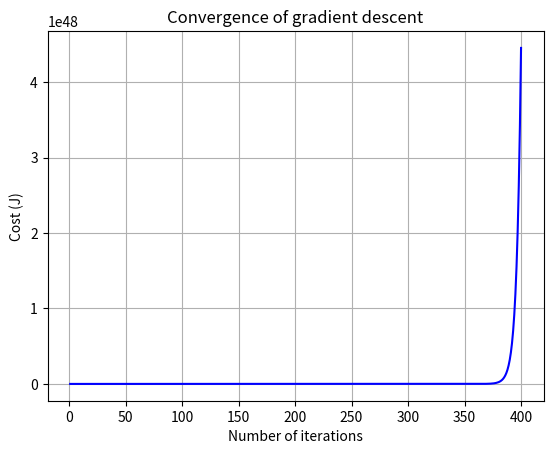

Reproduce this figure in Python.
# -*- coding: utf-8 -*-
"""
Created on Mon Jan 13 16:48:14 2025

[redacted]
"""
#Linear regression using gradient descent
import numpy as np
import matplotlib.pyplot as plt


def initialize(dim):
    w0=np.random.rand()
    w1=np.random.rand(dim)
    return w0,w1

w0,w1=initialize(1)

def compute_costFunction(y,y_act):
    m=len(y)
    difference_error=0.0
    for i in range(m):
        difference_error=np.sum((y_act-y)**2)
    cost=difference_error/(2*m)
    return cost

def predict(x,w1,w0):
    w1=np.array([w1])
    if len(w1)==1:
        w1=w1[0]
        return x*w1+w0
    return np.dot(x,w1)+w0

def update_parameters(w1,w0,learning_rate,y,y_act,x):
    m=len(y)
    db=np.sum(y_act-y)/m
    dw=np.dot((y_act-y),x)/m
    w0_new=w0-learning_rate*db
    w1_new=w1-learning_rate*dw
    return w0_new,w1_new

def run_gradient_descent(X,Y,alpha,max_iterations,stopping_threshold = 1e-6):
  dims = 1
  if len(X.shape)>1:
    dims = X.shape[1]
  w1,w0=initialize(dims)
  previous_cost = None
  cost_history = np.zeros(max_iterations)
  for itr in range(max_iterations):
    y_pred=predict(X,w1,w0)
    cost=compute_costFunction(Y,y_pred)
    # early stopping criteria
    if previous_cost and abs(previous_cost-cost)<=stopping_threshold:
      break
    cost_history[itr]=cost
    previous_cost = cost
    old_w1=w1
    old_w0=w0
    w0,w1=update_parameters(old_w0,old_w1,alpha,y_pred,Y,X)

  return w0,w1,cost_history
            
learning_rate=0.0001
max_iterations=400
x = np.array([32.50234527, 53.42680403, 61.53035803, 47.47563963, 59.81320787,
  55.14218841, 52.21179669, 39.29956669, 48.10504169, 52.55001444,
  45.41973014, 54.35163488, 44.1640495 , 58.16847072, 56.72720806,
  48.95588857, 44.68719623, 60.29732685, 45.61864377, 38.81681754])
y = np.array([31.70700585, 68.77759598, 62.5623823 , 71.54663223, 87.23092513,
  78.21151827, 79.64197305, 59.17148932, 75.3312423 , 71.30087989,
  55.16567715, 82.47884676, 62.00892325, 75.39287043, 81.43619216,
  60.72360244, 82.89250373, 97.37989686, 48.84715332, 56.87721319])
print(x)
print(y)

w0,w1,w=run_gradient_descent(x, y, learning_rate, max_iterations)
# l1=[1,2,34]
# print(type((l1))==list())

import numpy as np
import matplotlib.pyplot as plt
# Plot the cost history
plt.plot(range(1, max_iterations + 1), w, color='blue')
plt.rcParams["figure.figsize"] = (10, 6)
plt.grid()
plt.xlabel('Number of iterations')
plt.ylabel('Cost (J)')
plt.title('Convergence of gradient descent')
plt.show()
       
